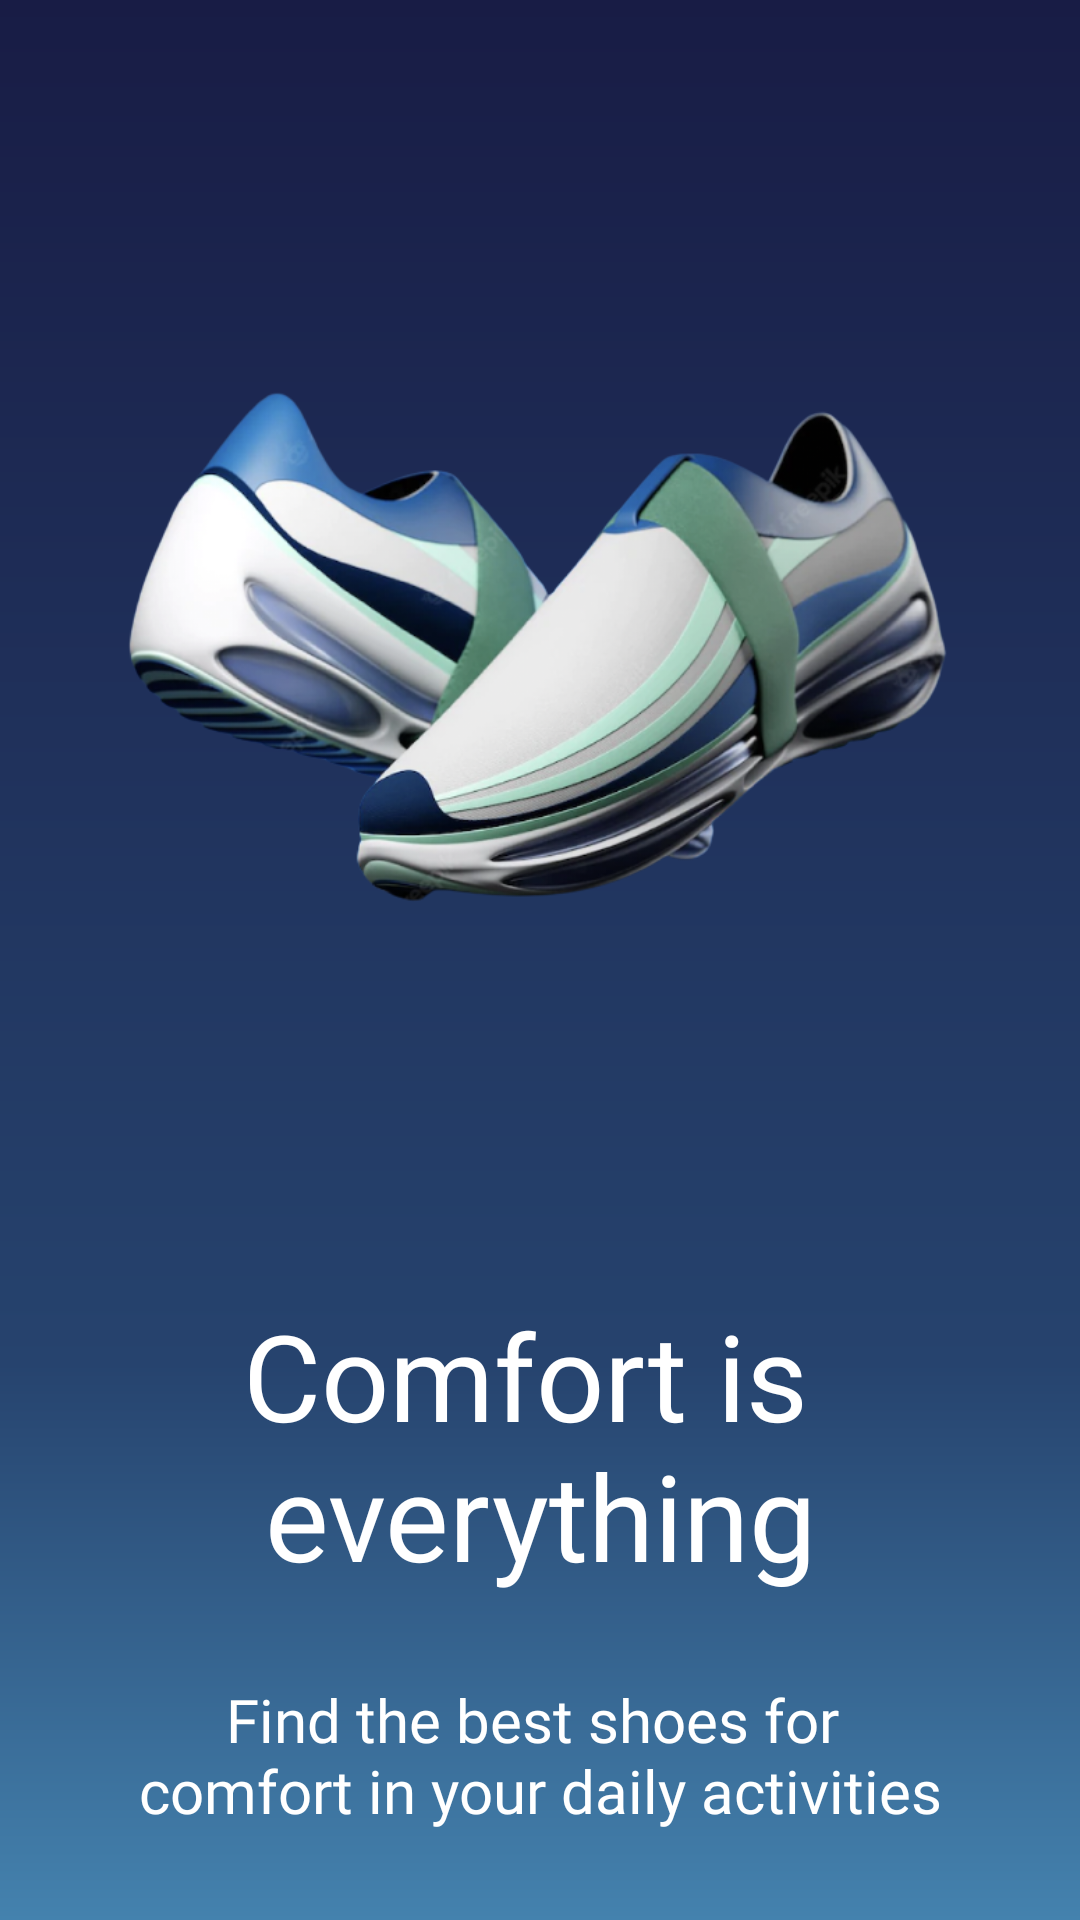

Android layout source for this screen:
<!-- AndroidManifest.xml: application theme Theme.MiraiShoeStore -->
<!-- res/layout/fragment_splash.xml -->
<?xml version="1.0" encoding="utf-8"?>
<layout xmlns:android="http://schemas.android.com/apk/res/android"
    xmlns:tools="http://schemas.android.com/tools">

    <data>

        <variable
            name="splashViewModel"
            type="com.devhch.shoestore.ui.splash.SplashFragment" />
    </data>

    
    <LinearLayout
        android:layout_width="match_parent"
        android:layout_height="match_parent"
        android:background="@drawable/splash_back"
        android:gravity="center"
        android:orientation="vertical"
        tools:context=".ui.splash.SplashFragment">

        <ImageView
            android:layout_width="wrap_content"
            android:layout_height="wrap_content"
            android:paddingStart="@dimen/space40"
            android:paddingEnd="@dimen/space40"
            android:src="@drawable/splash_shoe"
            android:contentDescription="@string/splash_shoe" />

        <TextView
            android:id="@+id/text_splash_title"
            android:layout_width="match_parent"
            android:layout_height="wrap_content"
            android:layout_marginStart="@dimen/space8"
            android:layout_marginTop="@dimen/space8"
            android:layout_marginEnd="@dimen/space8"
            android:layout_marginBottom="@dimen/space20"
            android:fontFamily="@font/univia_pro_regular"
            android:text="@string/splash_title"
            android:textAlignment="center"
            android:textColor="@android:color/white"
            android:textSize="@dimen/text_size_40" />

        <TextView
            android:id="@+id/text_splash_description"
            android:layout_width="match_parent"
            android:layout_height="wrap_content"
            android:layout_marginStart="@dimen/space8"
            android:layout_marginTop="@dimen/space8"
            android:layout_marginEnd="@dimen/space8"
            android:layout_marginBottom="@dimen/space20"
            android:fontFamily="@font/univia_pro_regular"
            android:text="@string/splash_description"
            android:textAlignment="center"
            android:textColor="@android:color/white"
            android:textSize="@dimen/text_size_20" />


    </LinearLayout>
</layout>
<!-- resources referenced by this layout -->
<resources>
  <dimen name="space20">20dp</dimen>
  <dimen name="space40">40dp</dimen>
  <dimen name="space8">8dp</dimen>
  <dimen name="text_size_20">20sp</dimen>
  <dimen name="text_size_40">40sp</dimen>
  <!-- drawable splash_back (drawable) -->
  <vector xmlns:android="http://schemas.android.com/apk/res/android"
      xmlns:aapt="http://schemas.android.com/aapt"
      android:width="412dp"
      android:height="892dp"
      android:viewportWidth="412"
      android:viewportHeight="892">
    <group>
      <clip-path
          android:pathData="M0,0h412v892h-412z"/>
      <path
          android:pathData="M0,0h412v892h-412z">
        <aapt:attr name="android:fillColor">
          <gradient 
              android:startX="206"
              android:startY="0"
              android:endX="206"
              android:endY="892"
              android:type="linear">
            <item android:offset="0" android:color="#FF181C45"/>
            <item android:offset="0.71" android:color="#FF26436E"/>
            <item android:offset="1" android:color="#FF4482AE"/>
            <item android:offset="1" android:color="#FF181C46"/>
            <item android:offset="1" android:color="#FF4E95C1"/>
          </gradient>
        </aapt:attr>
      </path>
    </group>
  </vector>
  <!-- drawable splash_shoe: png bitmap (drawable, 259071 bytes) -->
  <string name="splash_description">Find the best shoes for \ncomfort in your daily activities</string>
  <string name="splash_shoe">Splash Shoe</string>
  <string name="splash_title">Comfort is \neverything</string>
  <style name="Theme.MiraiShoeStore" parent="Theme.MaterialComponents.DayNight.DarkActionBar">
          
          <item name="colorPrimary">@color/dark_blue</item>
          <item name="colorPrimaryVariant">@color/dark_blue</item>
          <item name="colorOnPrimary">@color/white</item>
          
          <item name="colorSecondary">@color/teal_200</item>
          <item name="colorSecondaryVariant">@color/teal_700</item>
          <item name="colorOnSecondary">@color/black</item>
          
          <item name="android:statusBarColor">?attr/colorPrimaryVariant</item>
          
          <item name="android:navigationBarColor">@color/light_blue</item>
      </style>
  <color name="dark_blue">#181C45</color>
  <color name="white">#FFFFFFFF</color>
  <color name="teal_200">#FF03DAC5</color>
  <color name="teal_700">#FF018786</color>
  <color name="black">#FF000000</color>
  <color name="light_blue">#4482AE</color>
</resources>
